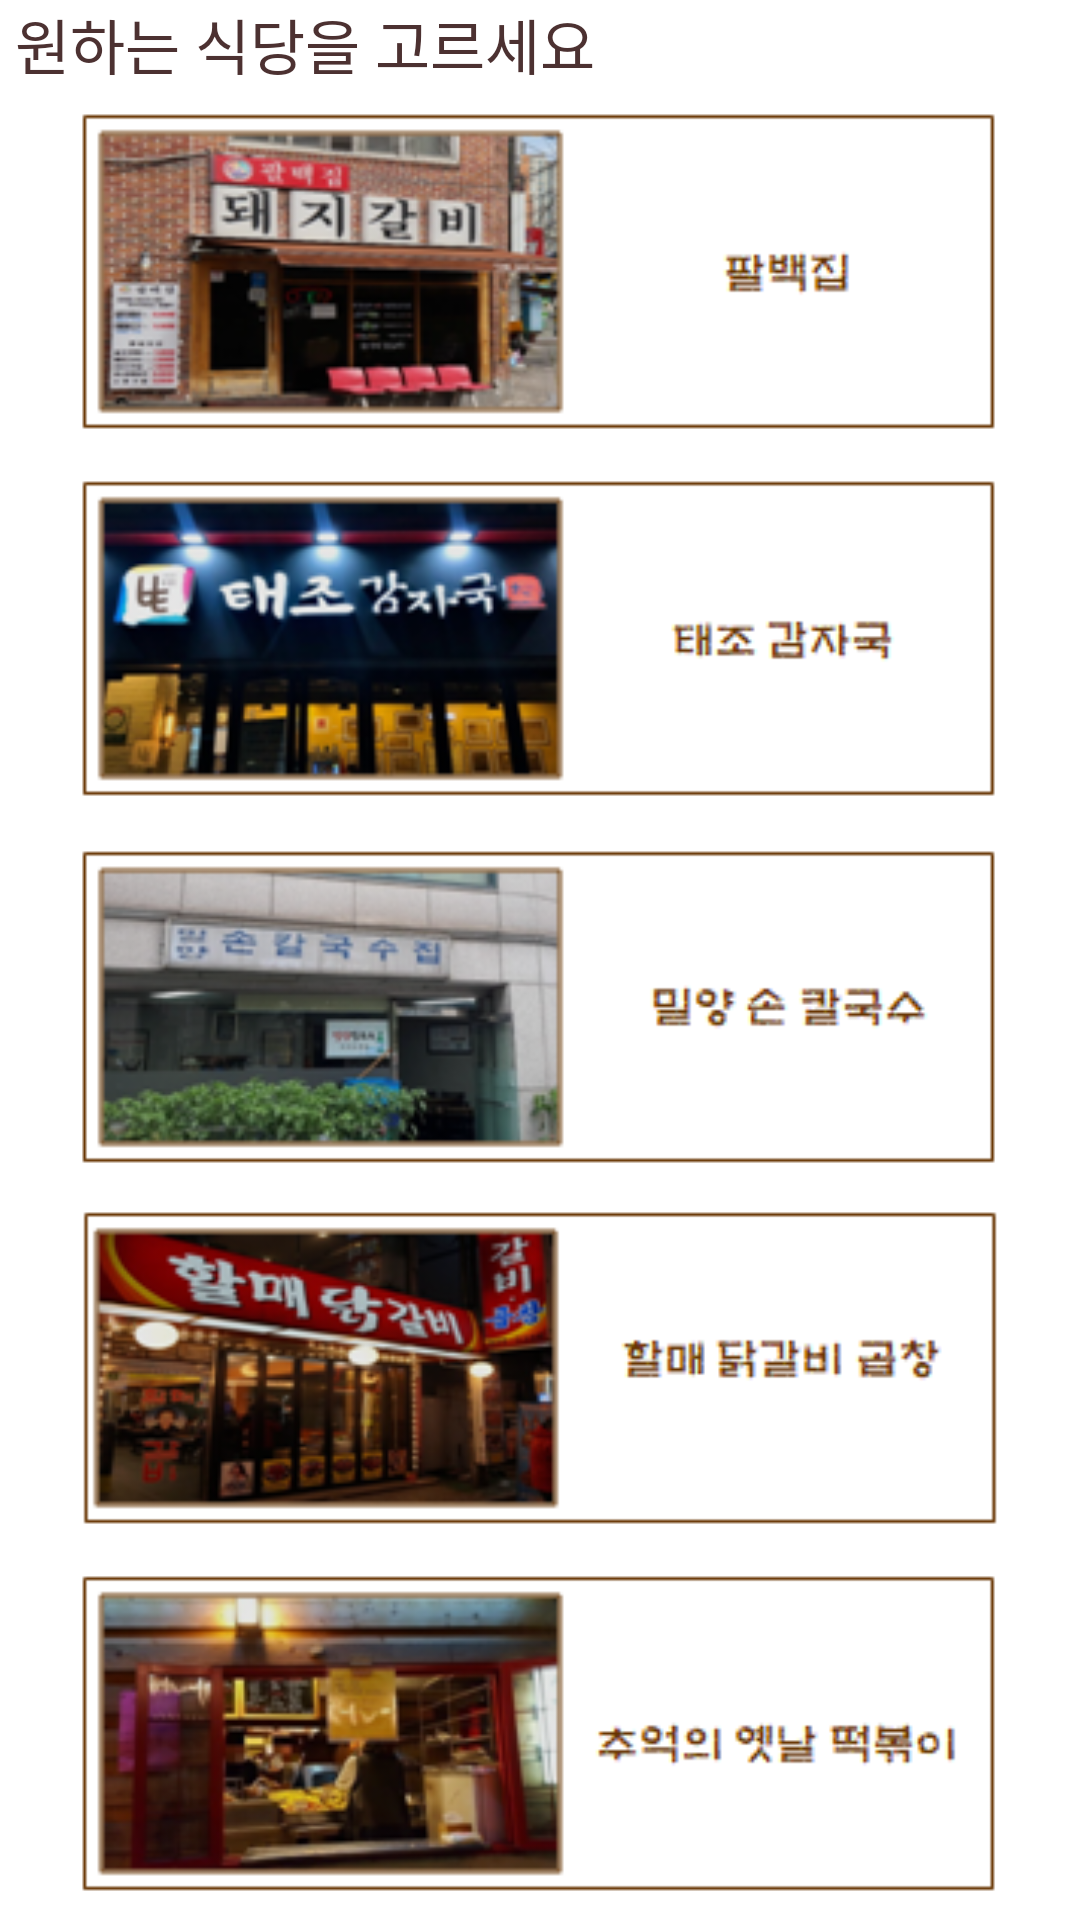

Here is an Android app screen rendered from its layout file. Give the layout XML and the strings, colors and styles it references.
<!-- AndroidManifest.xml: application theme Theme.ReservationApp -->
<!-- res/layout/korean.xml -->
<?xml version="1.0" encoding="utf-8"?>
<LinearLayout xmlns:android="http://schemas.android.com/apk/res/android"
    android:layout_width="match_parent"
    android:layout_height="match_parent"
    android:layout_gravity="center"
    android:orientation="vertical">

    <TextView
        android:layout_width="match_parent"
        android:layout_height="wrap_content"
        android:text=" 원하는 식당을 고르세요 "
        android:textColor="#4C3131"
        android:textSize="20dp"> </TextView>

    <ImageButton
        android:id="@+id/btn1"
        android:layout_width="match_parent"
        android:layout_height="wrap_content"
        android:layout_margin="5dp"
        android:layout_weight="1"
        android:background="@color/white"
        android:src="@drawable/korean1"> </ImageButton>

    <ImageButton
        android:id="@+id/btn2"
        android:layout_width="match_parent"
        android:layout_height="wrap_content"
        android:layout_margin="5dp"
        android:layout_weight="1"
        android:background="@color/white"
        android:src="@drawable/korean2"> </ImageButton>

    <ImageButton
        android:id="@+id/btn3"
        android:layout_width="match_parent"
        android:layout_height="wrap_content"
        android:layout_margin="5dp"
        android:layout_weight="1"
        android:background="@color/white"
        android:src="@drawable/korean3"> </ImageButton>

    <ImageButton
        android:id="@+id/btn4"
        android:layout_width="match_parent"
        android:layout_height="wrap_content"
        android:layout_margin="5dp"
        android:layout_weight="1"
        android:background="@color/white"
        android:src="@drawable/korean4"> </ImageButton>

    <ImageButton
        android:id="@+id/btn5"
        android:layout_width="match_parent"
        android:layout_height="wrap_content"
        android:layout_margin="5dp"
        android:layout_weight="1"
        android:background="@color/white"
        android:src="@drawable/korean5"> </ImageButton>

</LinearLayout>
<!-- resources referenced by this layout -->
<resources>
  <!-- drawable korean1: png bitmap (drawable, 43269 bytes) -->
  <!-- drawable korean2: png bitmap (drawable, 40258 bytes) -->
  <!-- drawable korean3: png bitmap (drawable, 39105 bytes) -->
  <!-- drawable korean4: png bitmap (drawable, 41599 bytes) -->
  <!-- drawable korean5: png bitmap (drawable, 43983 bytes) -->
  <!-- not gathered from this repository: default colours our renderer supplied (Android Studio template values) -->
  <color name="white">#FFFFFFFF</color>
</resources>
